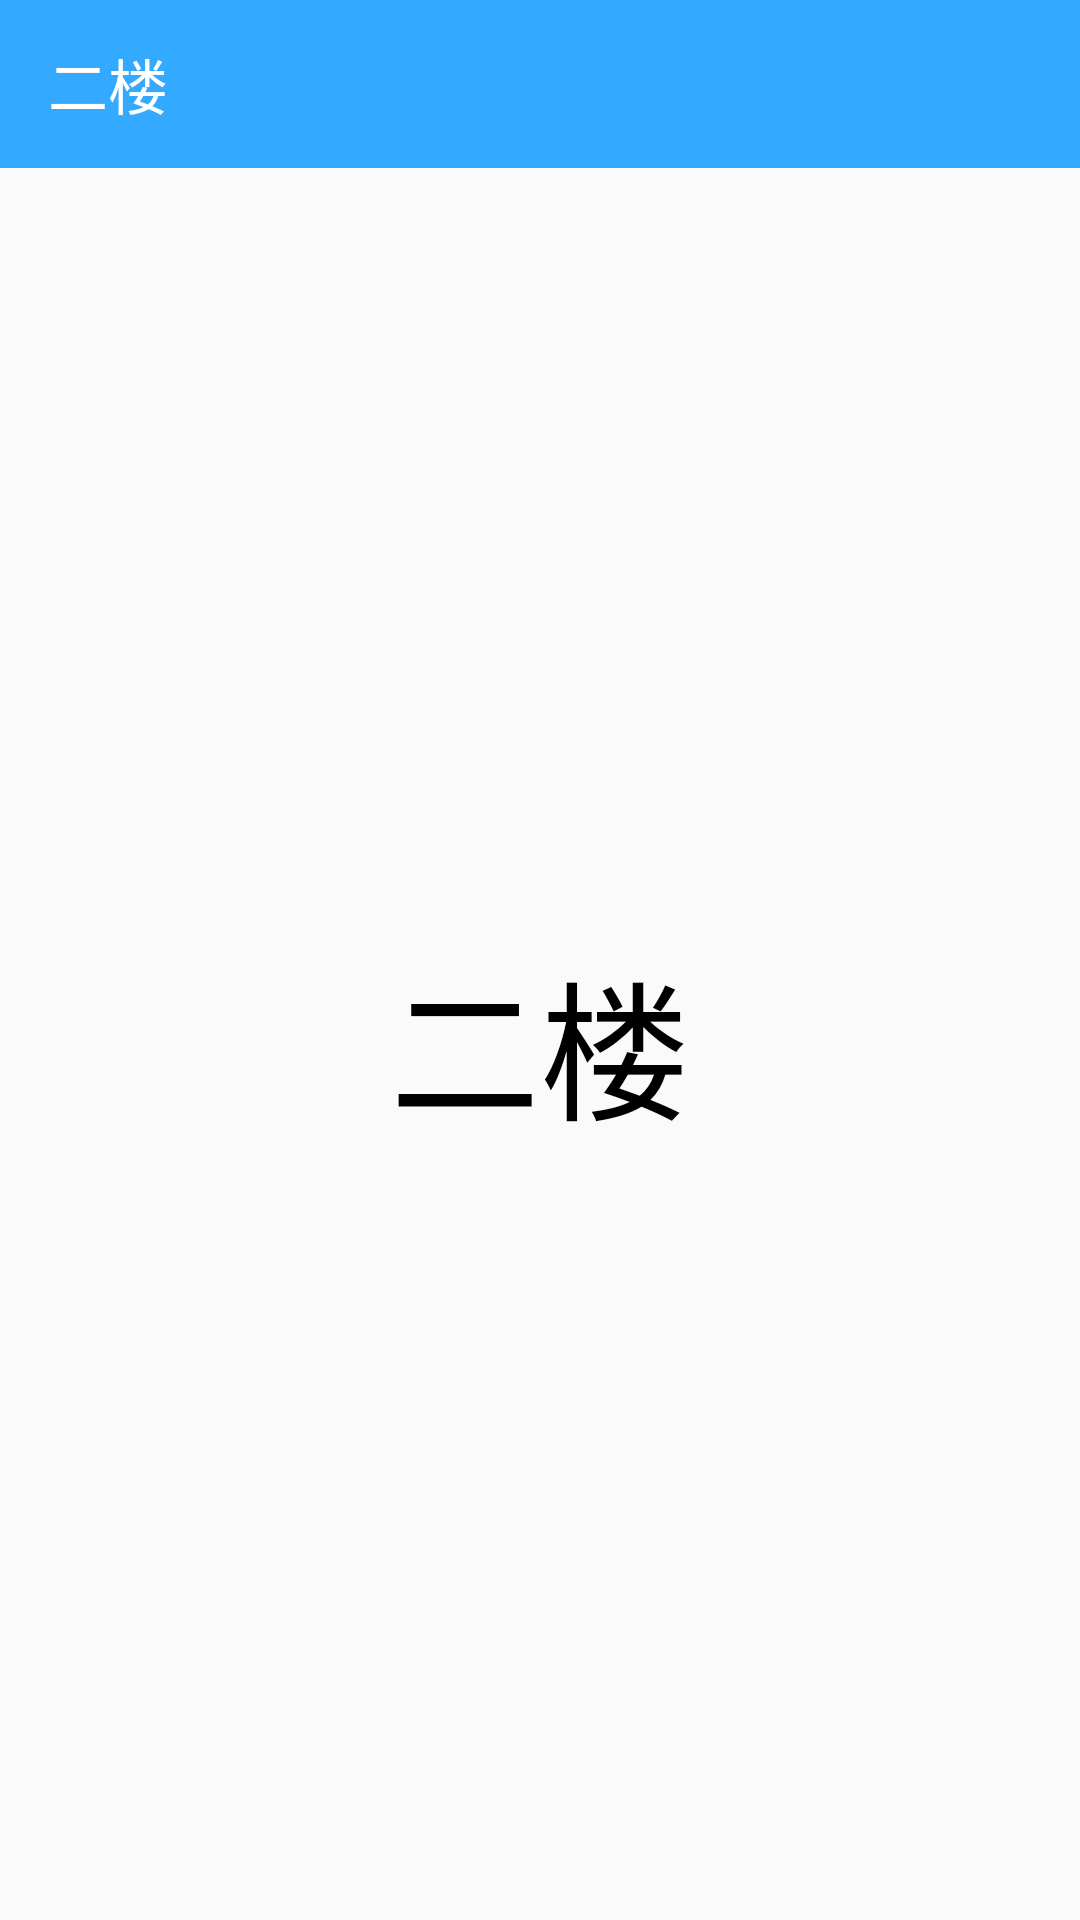

This screen was rendered from an Android layout file. Write that file and the resources it references.
<!-- AndroidManifest.xml: application theme AppTheme -->
<!-- res/layout/activity_1.xml -->
<LinearLayout xmlns:android="http://schemas.android.com/apk/res/android"
    xmlns:app="http://schemas.android.com/apk/res-auto"
    xmlns:tools="http://schemas.android.com/tools"
    android:layout_width="match_parent"
    android:layout_height="match_parent"
    android:orientation="vertical"
    >

    <android.support.v7.widget.Toolbar style="@style/AppTheme.Toolbar"
        android:id="@id/toolbar"
        app:title="二楼"/>

    <TextView
        android:textColor="#000"
        android:textSize="50sp"
        android:text="二楼"
        android:gravity="center"
        android:layout_width="match_parent"
        android:layout_height="match_parent" />

</LinearLayout>
<!-- resources referenced by this layout -->
<resources>
  <style name="AppTheme.Toolbar" parent="Widget.AppCompat.ActionBar">
          <item name="android:layout_width">match_parent</item>
          <item name="android:layout_height">?attr/actionBarSize</item>
          <item name="android:background">?attr/colorPrimary</item>
          <item name="android:theme">@style/ThemeOverlay.AppCompat.Dark.ActionBar</item>
      </style>
  <style name="AppTheme" parent="AppThemeBase">
      </style>
  <style name="AppThemeBase" parent="Theme.AppCompat.Light.NoActionBar">
          <item name="colorPrimary">@color/colorPrimary</item>
          <item name="colorPrimaryDark">@color/colorPrimaryDark</item>
          <item name="colorAccent">@color/colorAccent</item>
      </style>
  <color name="colorPrimary">#33aaff</color>
  <color name="colorPrimaryDark">#2299ee</color>
  <color name="colorAccent">#FF4081</color>
</resources>
